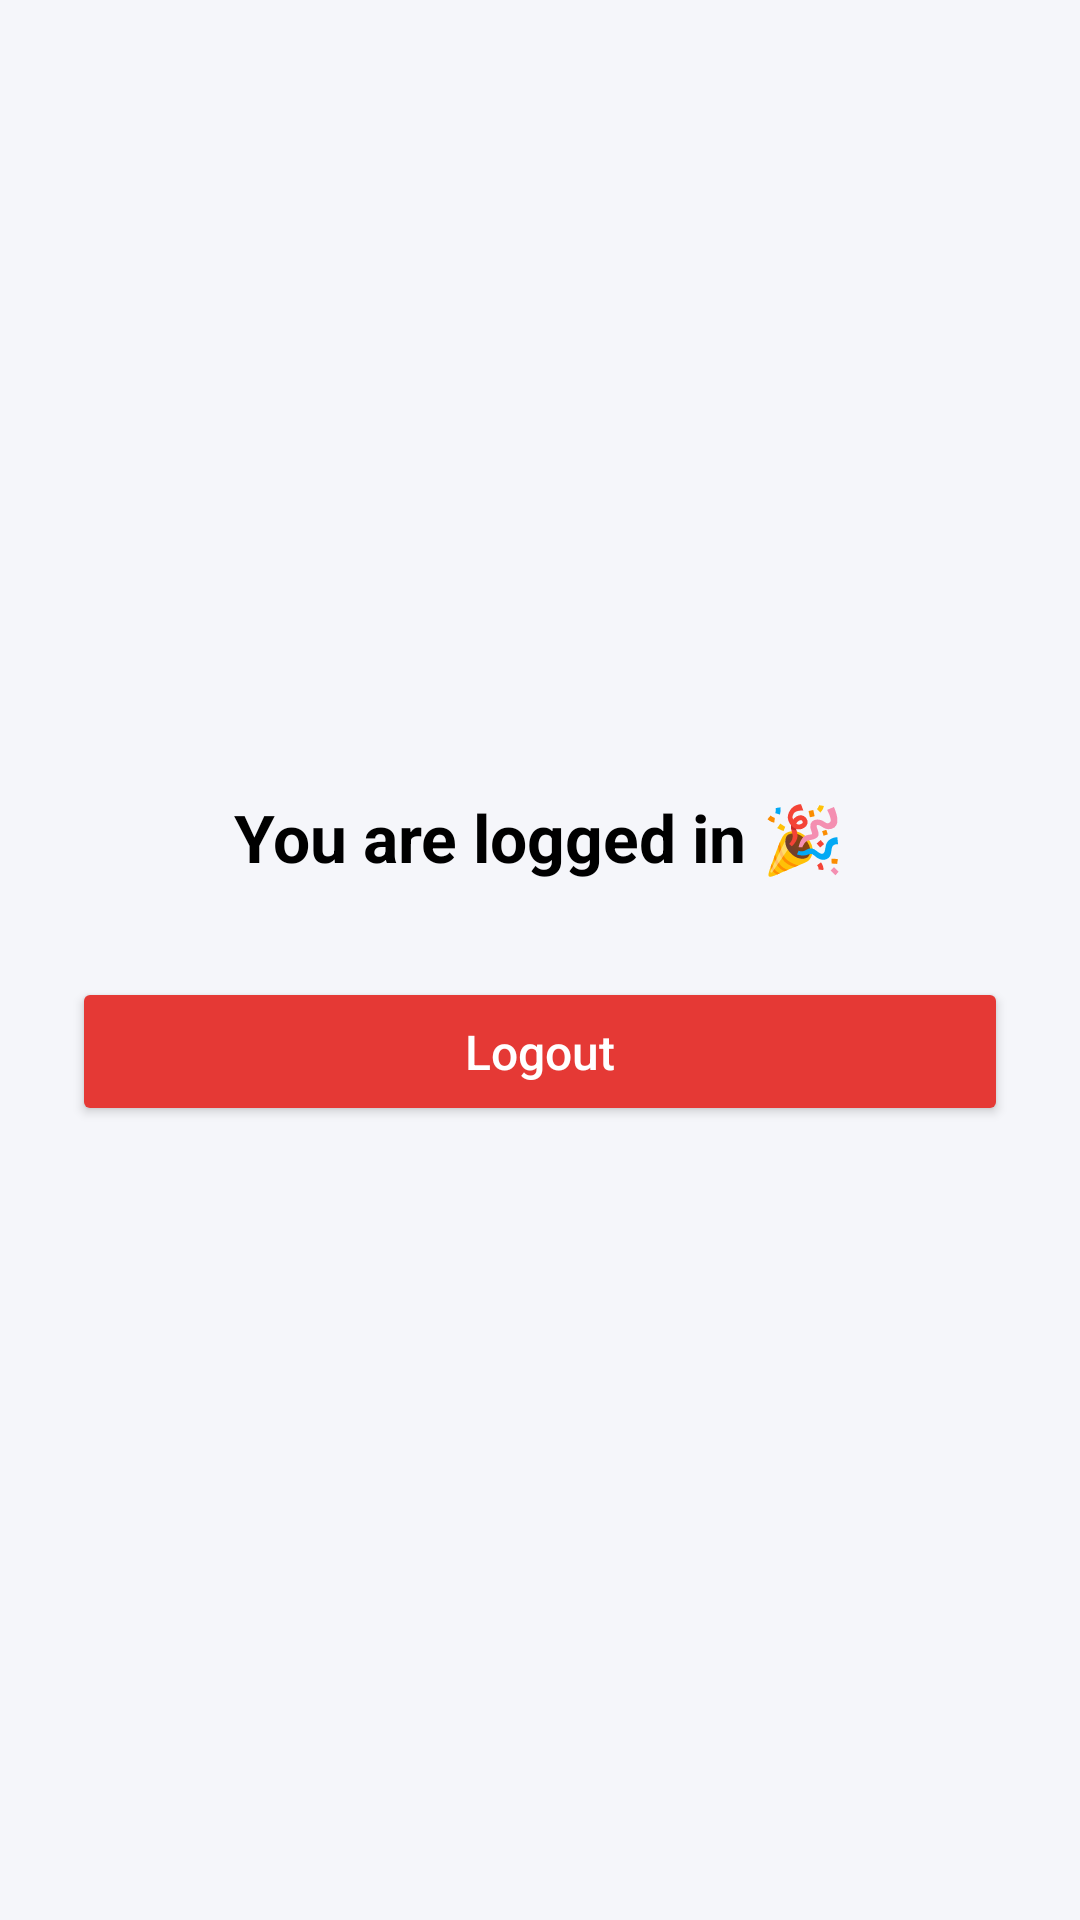

Layout XML and referenced resources for this Android screen:
<!-- AndroidManifest.xml: application theme Theme.ShipToDoor -->
<!-- res/layout/activity_main.xml -->
<?xml version="1.0" encoding="utf-8"?>
<LinearLayout xmlns:android="http://schemas.android.com/apk/res/android"
    android:layout_width="match_parent"
    android:layout_height="match_parent"
    android:orientation="vertical"
    android:gravity="center"
    android:padding="24dp"
    android:background="#F5F6FA">

    
    <TextView
        android:layout_width="wrap_content"
        android:layout_height="wrap_content"
        android:text="You are logged in 🎉"
        android:textSize="22sp"
        android:textStyle="bold"
        android:textColor="#000000"
        android:layout_marginBottom="32dp" />

    
    <Button
        android:id="@+id/btnLogout"
        android:layout_width="match_parent"
        android:layout_height="wrap_content"
        android:text="Logout"
        android:textAllCaps="false"
        android:padding="14dp"
        android:textSize="16sp"
        android:backgroundTint="#E53935"
        android:textColor="#FFFFFF" />

</LinearLayout>
<!-- resources referenced by this layout -->
<resources>
  <style name="Theme.ShipToDoor" parent="Base.Theme.ShipToDoor" />
  <style name="Base.Theme.ShipToDoor" parent="Theme.Material3.DayNight.NoActionBar">
          
          
      </style>
</resources>
